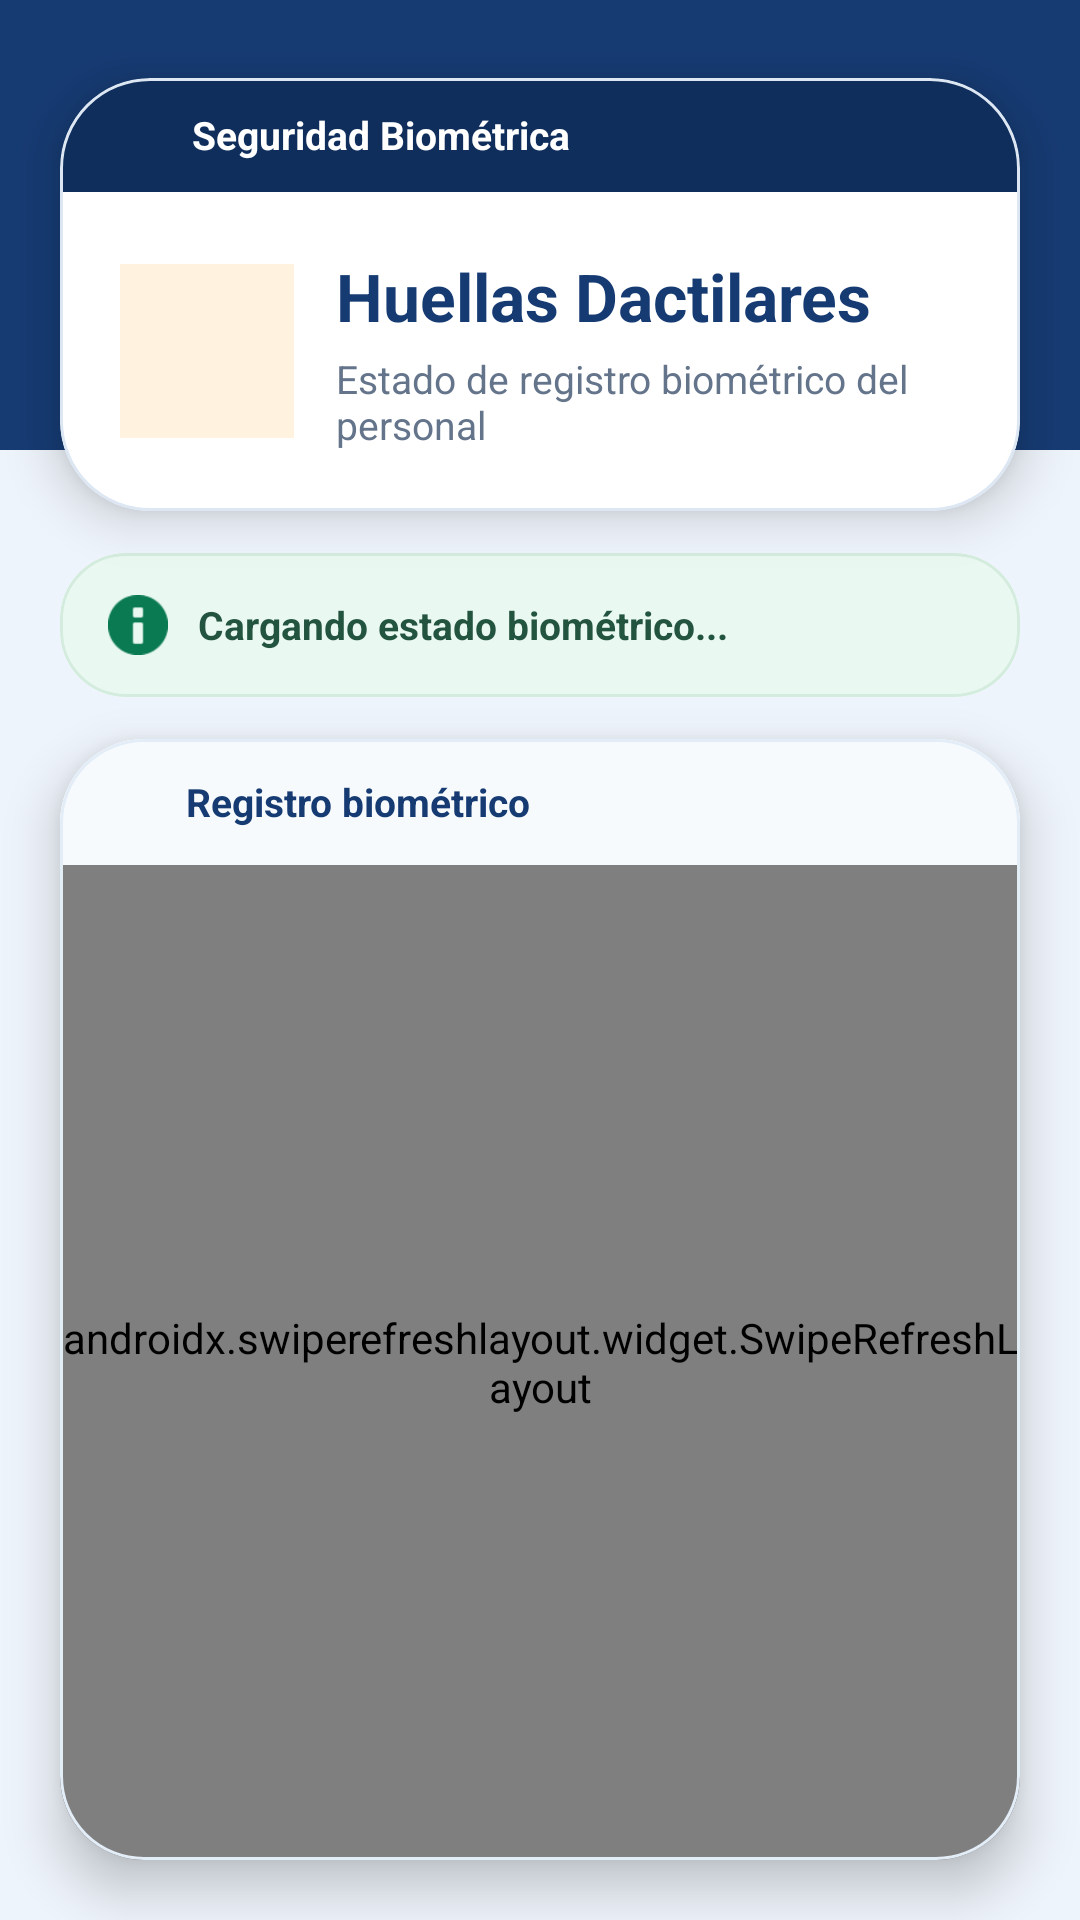

Here is an Android app screen rendered from its layout file. Give the layout XML and the strings, colors and styles it references.
<!-- AndroidManifest.xml: application theme Theme.SistemaAsistenciaPersonal -->
<!-- res/layout/fragment_huellas.xml -->
<?xml version="1.0" encoding="utf-8"?>
<androidx.constraintlayout.widget.ConstraintLayout xmlns:android="http://schemas.android.com/apk/res/android"
    xmlns:app="http://schemas.android.com/apk/res-auto" android:layout_width="match_parent"
    android:layout_height="match_parent" android:background="#EEF4FB">
    <View android:id="@+id/topBand" android:layout_width="0dp" android:layout_height="150dp" android:background="#163B73"
        app:layout_constraintTop_toTopOf="parent" app:layout_constraintStart_toStartOf="parent" app:layout_constraintEnd_toEndOf="parent" />
    <com.google.android.material.card.MaterialCardView android:id="@+id/cardHeader"
        android:layout_width="0dp" android:layout_height="wrap_content" android:layout_marginStart="20dp" android:layout_marginTop="26dp" android:layout_marginEnd="20dp"
        app:cardBackgroundColor="#FFFFFF" app:cardCornerRadius="30dp" app:cardElevation="10dp" app:strokeColor="#DCE7F3" app:strokeWidth="1dp"
        app:layout_constraintTop_toTopOf="parent" app:layout_constraintStart_toStartOf="parent" app:layout_constraintEnd_toEndOf="parent">
        <LinearLayout android:layout_width="match_parent" android:layout_height="wrap_content" android:orientation="vertical">
            <LinearLayout android:layout_width="match_parent" android:layout_height="wrap_content" android:background="#0F2E5C"
                android:gravity="center_vertical" android:paddingHorizontal="18dp" android:paddingVertical="10dp">
                <ImageView android:layout_width="18dp" android:layout_height="18dp" android:src="@drawable/ic_lock" app:tint="#FFFFFF" />
                <TextView android:layout_width="wrap_content" android:layout_height="wrap_content" android:layout_marginStart="8dp"
                    android:text="Seguridad Biométrica" android:textColor="#FFFFFF" android:textSize="13sp" android:textStyle="bold" />
            </LinearLayout>
            <LinearLayout android:layout_width="match_parent" android:layout_height="wrap_content" android:gravity="center_vertical" android:padding="20dp">
                <FrameLayout android:layout_width="58dp" android:layout_height="58dp" android:background="#FFF3E0">
                    <ImageView android:layout_width="28dp" android:layout_height="28dp" android:layout_gravity="center" android:src="@drawable/ic_lock" app:tint="#E65100" />
                </FrameLayout>
                <LinearLayout android:layout_width="0dp" android:layout_height="wrap_content" android:layout_weight="1" android:layout_marginStart="14dp" android:orientation="vertical">
                    <TextView android:layout_width="wrap_content" android:layout_height="wrap_content" android:text="Huellas Dactilares" android:textColor="#163B73" android:textSize="22sp" android:textStyle="bold" />
                    <TextView android:layout_width="wrap_content" android:layout_height="wrap_content" android:layout_marginTop="4dp"
                        android:text="Estado de registro biométrico del personal" android:textColor="#64748B" android:textSize="13sp" />
                </LinearLayout>
            </LinearLayout>
        </LinearLayout>
    </com.google.android.material.card.MaterialCardView>
    <com.google.android.material.card.MaterialCardView android:id="@+id/cardInfo" android:layout_width="0dp" android:layout_height="wrap_content"
        android:layout_marginStart="20dp" android:layout_marginTop="14dp" android:layout_marginEnd="20dp"
        app:cardBackgroundColor="#EAF8F2" app:cardCornerRadius="22dp" app:cardElevation="0dp" app:strokeColor="#D4ECDD" app:strokeWidth="1dp"
        app:layout_constraintTop_toBottomOf="@id/cardHeader" app:layout_constraintStart_toStartOf="parent" app:layout_constraintEnd_toEndOf="parent">
        <LinearLayout android:layout_width="match_parent" android:layout_height="wrap_content" android:gravity="center_vertical" android:paddingHorizontal="16dp" android:paddingVertical="14dp">
            <ImageView android:layout_width="20dp" android:layout_height="20dp" android:src="@android:drawable/ic_dialog_info" app:tint="#0A7A53" />
            <TextView android:id="@+id/tvConteo" android:layout_width="0dp" android:layout_height="wrap_content" android:layout_marginStart="10dp" android:layout_weight="1"
                android:text="Cargando estado biométrico..." android:textColor="#23543F" android:textSize="13sp" android:textStyle="bold" />
        </LinearLayout>
    </com.google.android.material.card.MaterialCardView>
    <com.google.android.material.card.MaterialCardView android:layout_width="0dp" android:layout_height="0dp"
        android:layout_marginStart="20dp" android:layout_marginTop="14dp" android:layout_marginEnd="20dp" android:layout_marginBottom="20dp"
        app:cardBackgroundColor="#FFFFFF" app:cardCornerRadius="28dp" app:cardElevation="10dp" app:strokeColor="#E3EDF7" app:strokeWidth="1dp"
        app:layout_constraintTop_toBottomOf="@id/cardInfo" app:layout_constraintBottom_toBottomOf="parent"
        app:layout_constraintStart_toStartOf="parent" app:layout_constraintEnd_toEndOf="parent">
        <LinearLayout android:layout_width="match_parent" android:layout_height="match_parent" android:orientation="vertical">
            <LinearLayout android:layout_width="match_parent" android:layout_height="wrap_content" android:background="#F7FAFD"
                android:gravity="center_vertical" android:paddingHorizontal="16dp" android:paddingVertical="12dp">
                <ImageView android:layout_width="18dp" android:layout_height="18dp" android:src="@drawable/ic_lock" app:tint="#E65100" />
                <TextView android:layout_width="wrap_content" android:layout_height="wrap_content" android:layout_marginStart="8dp"
                    android:text="Registro biométrico" android:textColor="#163B73" android:textSize="13sp" android:textStyle="bold" />
            </LinearLayout>
            <androidx.swiperefreshlayout.widget.SwipeRefreshLayout android:id="@+id/swipeRefresh" android:layout_width="match_parent" android:layout_height="0dp" android:layout_weight="1">
                <androidx.recyclerview.widget.RecyclerView android:id="@+id/rvHuellas" android:layout_width="match_parent" android:layout_height="match_parent"
                    android:clipToPadding="false" android:paddingHorizontal="12dp" android:paddingTop="12dp" android:paddingBottom="16dp" android:scrollbars="vertical" />
            </androidx.swiperefreshlayout.widget.SwipeRefreshLayout>
        </LinearLayout>
    </com.google.android.material.card.MaterialCardView>
</androidx.constraintlayout.widget.ConstraintLayout>
<!-- resources referenced by this layout -->
<resources>
  <style name="Theme.SistemaAsistenciaPersonal" parent="Base.Theme.SistemaAsistenciaPersonal" />
  <style name="Base.Theme.SistemaAsistenciaPersonal" parent="Theme.Material3.DayNight.NoActionBar">
          
          
      </style>
</resources>
